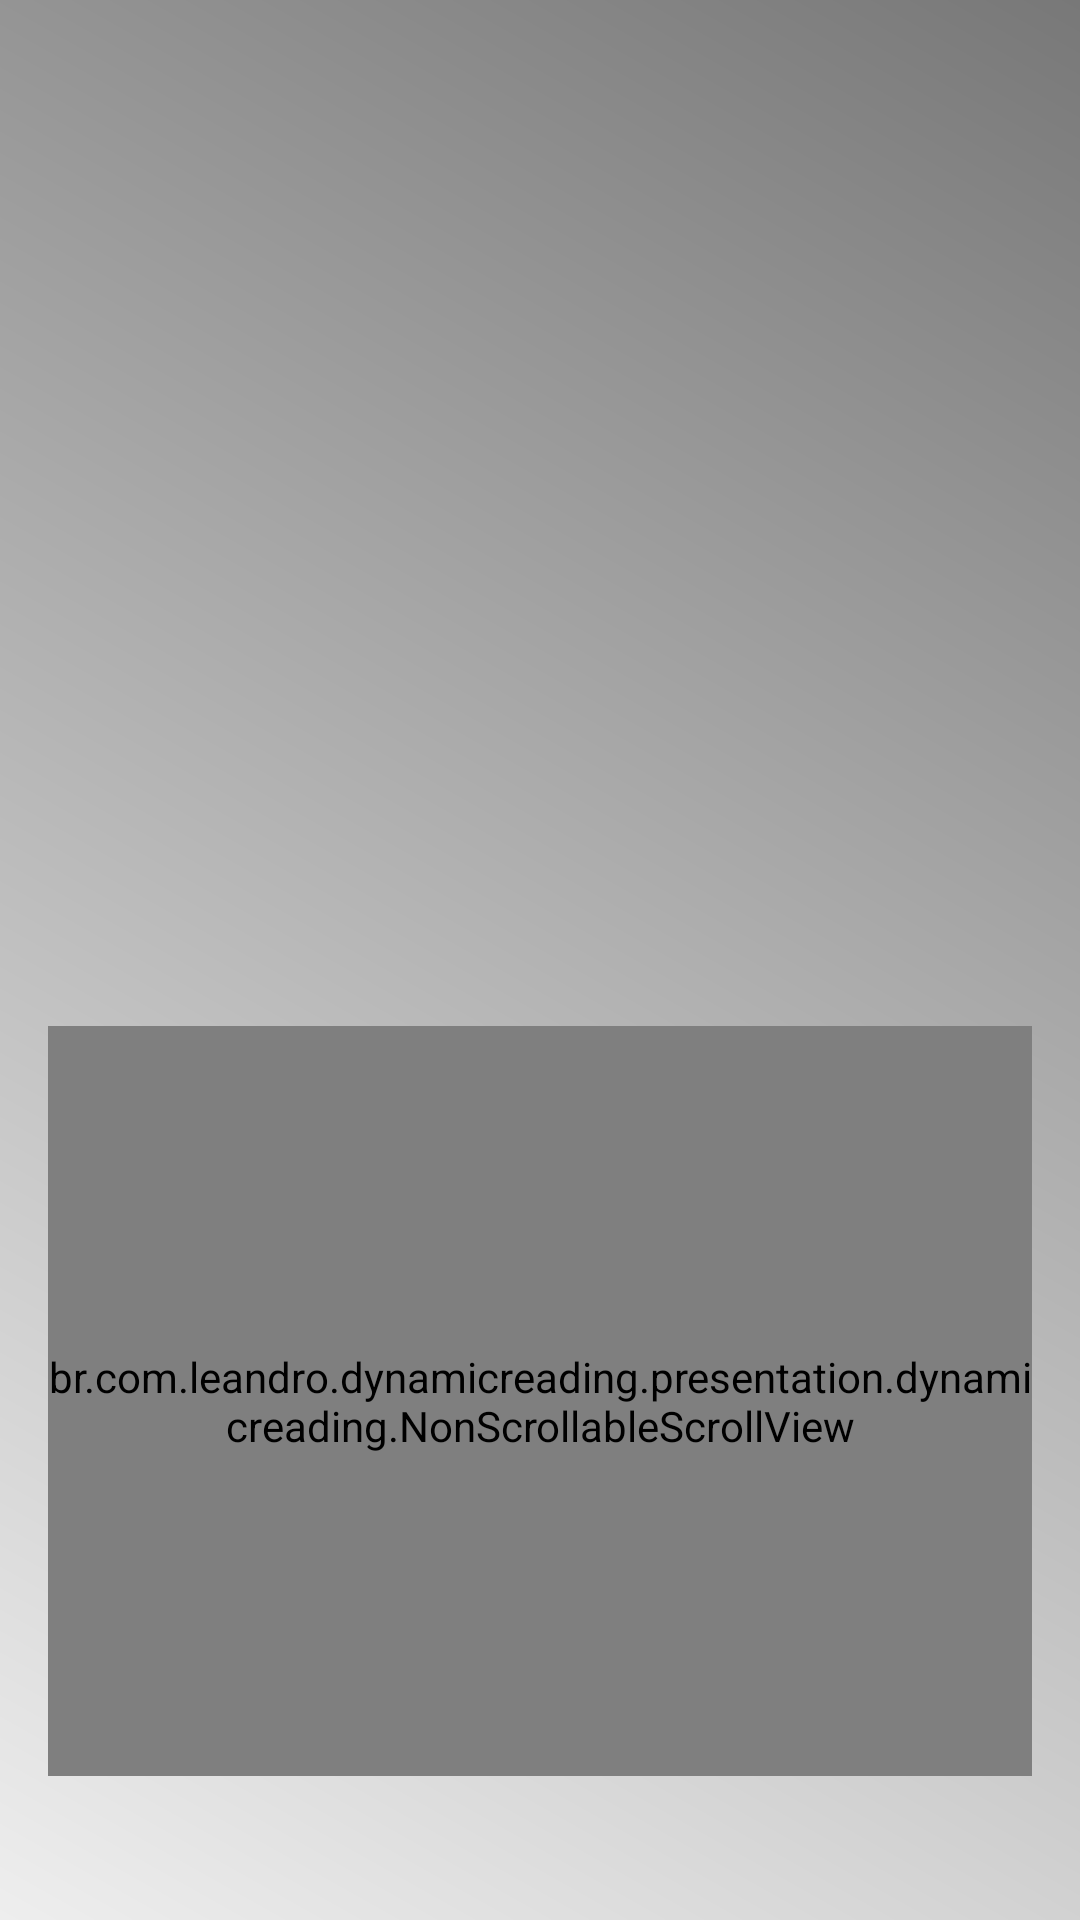

Reconstruct the res/layout file that produces this screen, plus the resources it refers to.
<!-- AndroidManifest.xml: application theme Theme.DynamicReading -->
<!-- res/layout/fragment_dynamic_reading.xml -->
<?xml version="1.0" encoding="utf-8"?>
<androidx.constraintlayout.widget.ConstraintLayout xmlns:android="http://schemas.android.com/apk/res/android"
    xmlns:app="http://schemas.android.com/apk/res-auto"
    xmlns:tools="http://schemas.android.com/tools"
    android:layout_width="match_parent"
    android:layout_height="match_parent"
    android:padding="16dp"
    tools:context=".presentation.dynamicreading.DynamicReadingFragment">

    <TextView
        android:id="@+id/highlighted_word"
        android:layout_width="match_parent"
        android:layout_height="100dp"
        android:layout_margin="32dp"
        android:gravity="center"
        android:lines="1"
        android:textSize="36sp"
        android:textStyle="bold"
        app:autoSizeTextType="uniform"
        app:layout_constraintBottom_toTopOf="@+id/highlighted_scroll_view"
        app:layout_constraintEnd_toEndOf="parent"
        app:layout_constraintStart_toStartOf="parent"
        app:layout_constraintTop_toTopOf="parent"
        tools:text="viewing" />

    <br.com.leandro.dynamicreading.presentation.dynamicreading.NonScrollableScrollView
        android:id="@+id/highlighted_scroll_view"
        android:layout_width="match_parent"
        android:layout_height="250dp"
        android:layout_marginTop="32dp"
        android:layout_marginBottom="32dp"
        app:layout_constraintBottom_toBottomOf="parent"
        app:layout_constraintEnd_toEndOf="parent"
        app:layout_constraintStart_toStartOf="parent">

        <TextView
            android:id="@+id/highlighted_text"
            android:layout_width="match_parent"
            android:layout_height="wrap_content"
            android:justificationMode="inter_word"
            android:textSize="18sp"
            tools:text="This application, powered by Kotlin, offers a unique way of viewing texts. Instead of presenting the text..." />

    </br.com.leandro.dynamicreading.presentation.dynamicreading.NonScrollableScrollView>

</androidx.constraintlayout.widget.ConstraintLayout>
<!-- resources referenced by this layout -->
<resources>
  <style name="Theme.DynamicReading" parent="Theme.Material3.DayNight.NoActionBar">
          
          <item name="colorPrimary">@color/grey_light</item>
          <item name="colorPrimaryVariant">@color/grey_dark</item>
          <item name="colorOnPrimary">@color/black</item>
          
          <item name="colorSecondary">@color/grey_dark</item>
          <item name="colorSecondaryVariant">@color/black</item>
          <item name="colorOnSecondary">@color/white</item>
          <item name="android:windowBackground">@drawable/background_gradient</item>
          
          <item name="android:statusBarColor">@color/black</item>
  
          <item name="progressBarStyle">@style/Widget.App.ProgressBar</item>
          <item name="appBarLayoutStyle">@style/Widget.App.AppBarLayout</item>
          <item name="textInputStyle">@style/Widget.App.TextInputLayout</item>
          <item name="sliderStyle">@style/Widget.App.Slider</item>
          <item name="materialButtonStyle">@style/Widget.App.Button</item>
      </style>
  <color name="grey_light">#FFEEEEEE</color>
  <color name="grey_dark">#FF282828</color>
  <color name="black">#FF000000</color>
  <color name="white">#FFFFFFFF</color>
  <!-- drawable background_gradient (drawable) -->
  <?xml version="1.0" encoding="utf-8"?>
  <shape xmlns:android="http://schemas.android.com/apk/res/android"
      android:shape="rectangle">
      <gradient
          android:angle="45"
          android:startColor="@color/grey_light"
          android:endColor="@color/grey" />
  </shape>
  <style name="Widget.App.ProgressBar" parent="Widget.Material3.CircularProgressIndicator">
          <item name="android:indeterminate">true</item>
          <item name="indicatorColor">@color/grey</item>
      </style>
  <style name="Widget.App.AppBarLayout" parent="Widget.MaterialComponents.AppBarLayout.Primary">
          <item name="android:background">@color/transparent</item>
      </style>
  <style name="Widget.App.TextInputLayout" parent="Widget.Material3.TextInputLayout.OutlinedBox">
          <item name="boxStrokeColor">@color/text_input_box_stroke</item>
          <item name="boxStrokeWidth">1dp</item>
          <item name="boxStrokeWidthFocused">1dp</item>
          <item name="hintTextColor">@color/grey_dark</item>
          <item name="cursorColor">@color/grey_dark</item>
          <item name="boxCornerRadiusTopStart">8dp</item>
          <item name="boxCornerRadiusTopEnd">8dp</item>
          <item name="boxCornerRadiusBottomStart">8dp</item>
          <item name="boxCornerRadiusBottomEnd">8dp</item>
      </style>
  <style name="Widget.App.Slider" parent="Widget.Material3.Slider">
          <item name="thumbColor">@color/grey_dark</item>
          <item name="trackColorActive">@color/grey_dark</item>
          <item name="trackColorInactive">@color/grey_light</item>
          <item name="tickColorActive">@color/grey_dark</item>
          <item name="tickColorInactive">@color/grey_light</item>
      </style>
  <style name="Widget.App.Button" parent="Widget.Material3.Button.OutlinedButton">
          <item name="android:textColor">@color/grey_dark</item>
          <item name="android:textSize">24sp</item>
          <item name="android:textStyle">bold</item>
          <item name="android:padding">18dp</item>
          <item name="boxStrokeColor">@color/grey_dark</item>
          <item name="cornerRadius">8dp</item>
          <item name="strokeWidth">1dp</item>
      </style>
  <color name="grey">#FF787878</color>
  <color name="transparent">#00000000</color>
</resources>
